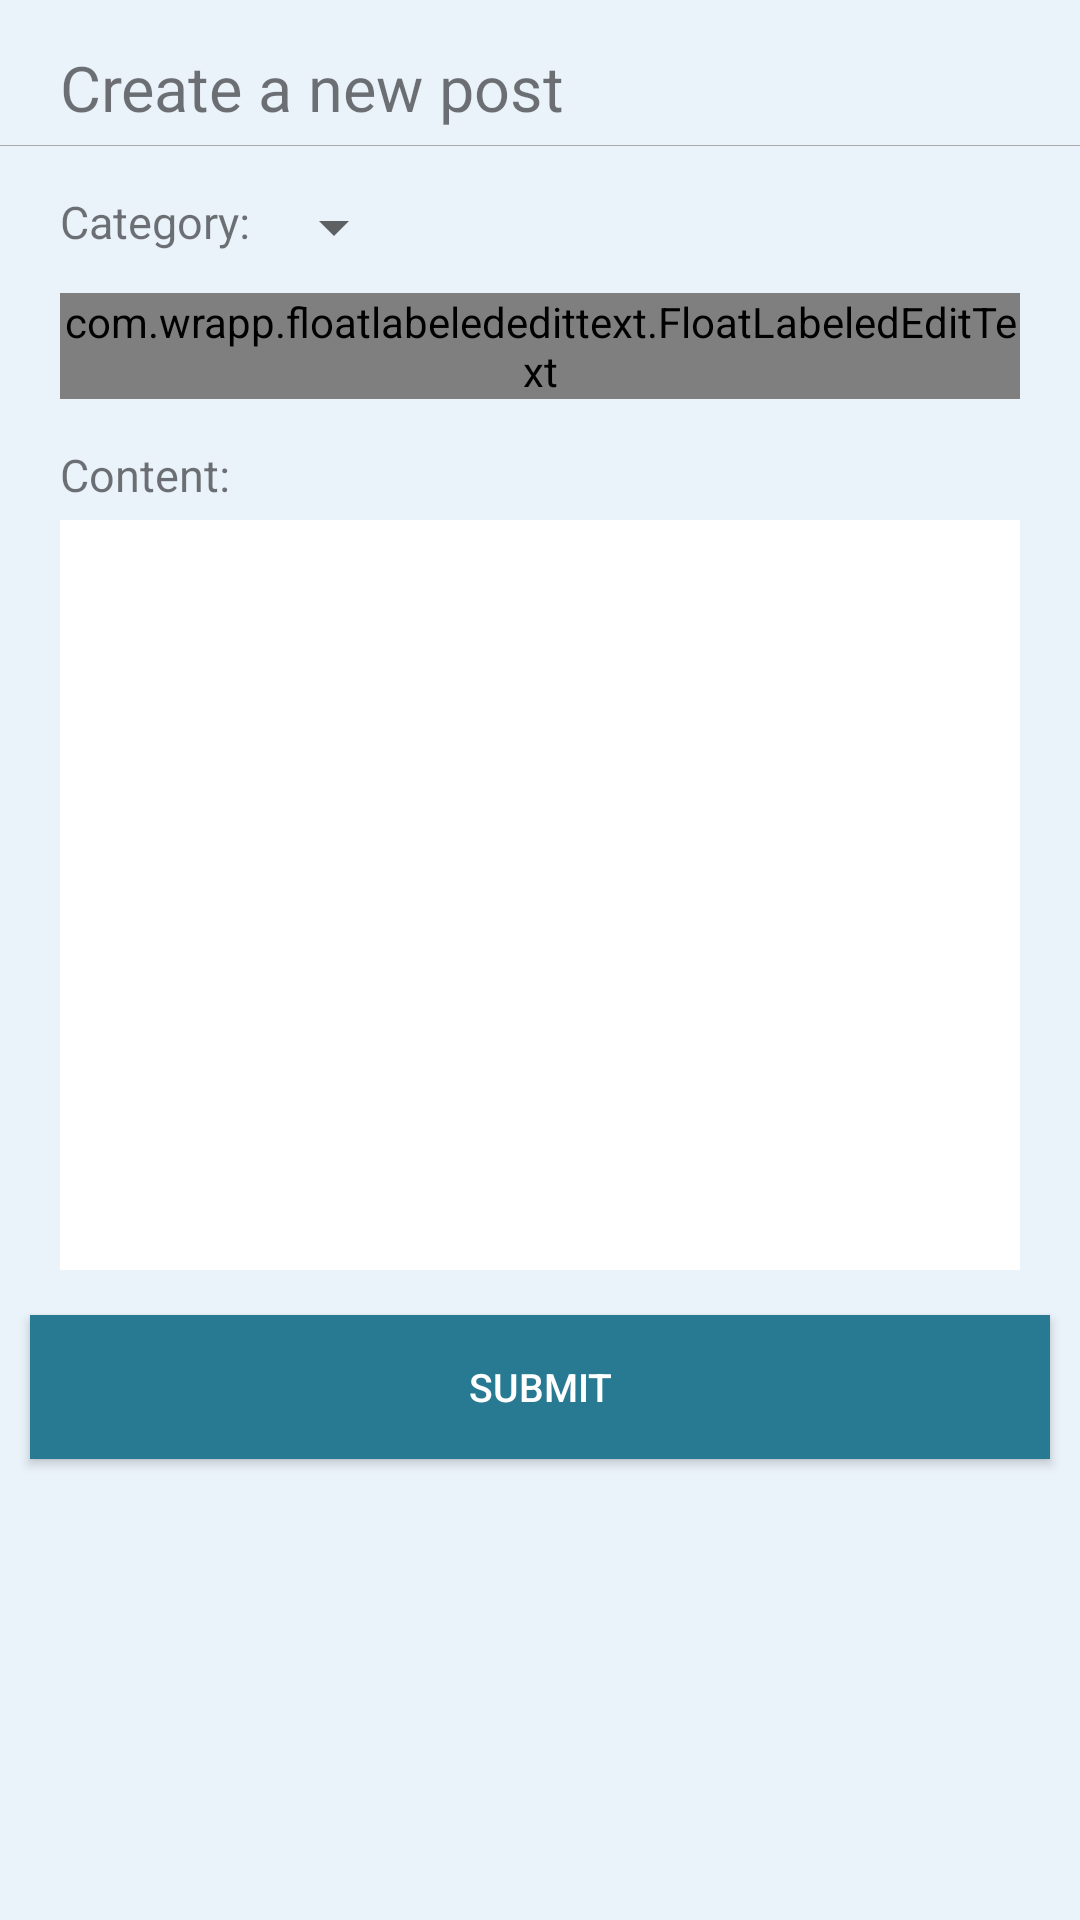

The Android layout XML behind this screen, and the referenced resources:
<!-- AndroidManifest.xml: application theme AppTheme -->
<!-- res/layout/create_post.xml -->
<?xml version="1.0" encoding="utf-8"?>
<FrameLayout xmlns:android="http://schemas.android.com/apk/res/android"
    xmlns:app="http://schemas.android.com/apk/res-auto"
    xmlns:whatever="http://schemas.android.com/apk/res-auto"
    android:id="@+id/container"
    android:background="#EAF2FA"
    android:layout_width="match_parent"
    android:layout_height="match_parent"
    android:orientation="vertical">

<ScrollView
    android:layout_width="match_parent"
    android:layout_height="match_parent"
    android:orientation="vertical">

    <LinearLayout
        android:layout_width="match_parent"
        android:layout_height="wrap_content"
        android:orientation="vertical">
        <TextView
            android:layout_width="match_parent"
            android:layout_height="wrap_content"
            android:text="Create a new post"
            android:textSize="21sp"
            android:layout_marginLeft="20dp"
            android:layout_marginBottom="5dp"
            android:layout_marginTop="15dp"
            />
        <View
            android:layout_width="fill_parent"
            android:layout_height="1px"
            android:background="@android:color/darker_gray"
            />

        <RelativeLayout
            android:layout_width="match_parent"
            android:layout_height="wrap_content"
            android:layout_marginTop="15dp">
            <TextView
                android:id="@+id/cate"
                android:layout_width="wrap_content"
                android:layout_height="wrap_content"
                android:text="Category: "
                android:textSize="15dp"
                android:layout_marginLeft="20dp"
                />
            <Spinner
                android:id="@+id/categoryspinner"
                android:layout_width="wrap_content"
                android:layout_height="wrap_content"
                android:layout_toRightOf="@+id/cate"
                />
        </RelativeLayout>

        <RelativeLayout
            android:layout_width="match_parent"
            android:layout_height="wrap_content"
            android:layout_marginTop="10dp">
            <com.wrapp.floatlabelededittext.FloatLabeledEditText
                android:layout_width="match_parent"
                android:layout_height="wrap_content"
                android:layout_centerVertical="true"
                android:layout_marginRight="20dp"
                android:layout_marginLeft="20dp"
                >
                <com.andreabaccega.widget.FormEditText
                    android:id="@+id/title"
                    android:layout_width="match_parent"
                    android:maxLength="100"
                    android:layout_height="match_parent"
                    android:ems="10"
                    android:hint="Title"
                    android:inputType="text"
                    android:singleLine="true"
                    android:textSize="15dp"
                    whatever:customRegexp="[a-zA-Z0-9]{10,}"
                    whatever:emptyErrorString="Title must not empty"
                    whatever:testType="regexp" />
            </com.wrapp.floatlabelededittext.FloatLabeledEditText>
        </RelativeLayout>

        <TextView
            android:layout_width="wrap_content"
            android:layout_height="wrap_content"
            android:text="Content:"
            android:textSize="15dp"
            android:layout_marginLeft="20dp"
            android:layout_marginTop="15dp"/>
        <EditText
            android:layout_width="match_parent"
            android:layout_height="250dp"
            android:id="@+id/content"
            android:textSize="15dp"
            android:padding="5dp"
            android:background="@android:color/white"
            android:layout_marginLeft="20dp"
            android:layout_marginRight="20dp"
            android:layout_marginTop="5dp"
            android:gravity="top|left"
            android:inputType="textMultiLine"
            />

        <Button
            android:id="@+id/submit"
            android:layout_width="340dp"
            android:layout_height="wrap_content"
            android:text="Submit"
            android:textColor="#ffffff"
            android:textSize="13sp"
            android:layout_marginTop="15dp"
            android:layout_marginBottom="10dp"
            android:layout_gravity="center"
            android:layout_centerHorizontal="true"
            android:background="@color/colorPrimaryDark"
            />

    </LinearLayout>
</ScrollView>
</FrameLayout>
<!-- resources referenced by this layout -->
<resources>
  <color name="colorPrimaryDark">#287a93</color>
  <style name="AppTheme" parent="Theme.AppCompat.Light.DarkActionBar">
          
          <item name="colorPrimary">@color/colorPrimary</item>
          <item name="colorPrimaryDark">@color/colorPrimaryDark</item>
          <item name="colorAccent">@color/colorAccent</item>
      </style>
  <color name="colorPrimary">#3f9db5</color>
  <color name="colorAccent">#FF4081</color>
</resources>
